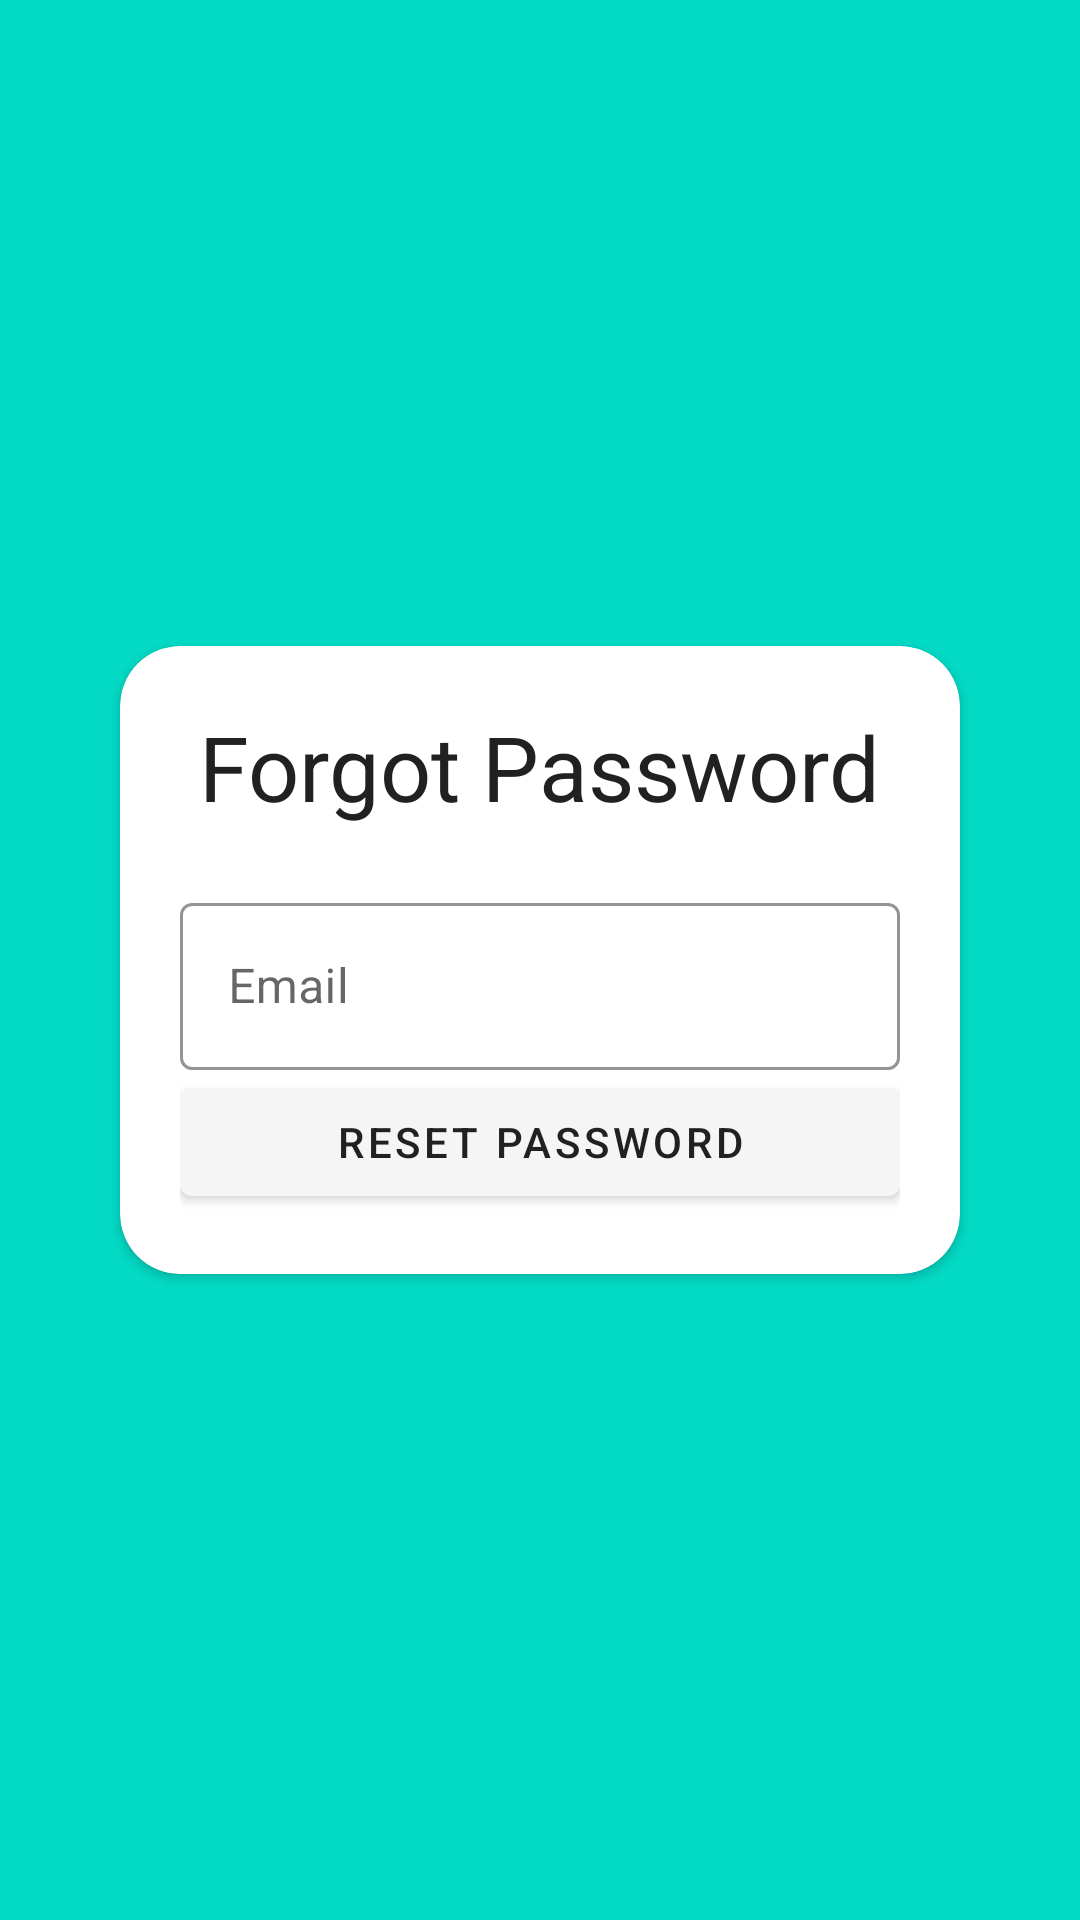

Here is an Android app screen rendered from its layout file. Give the layout XML and the strings, colors and styles it references.
<!-- AndroidManifest.xml: application theme Theme.MaterialComponents.Light.NoActionBar.Bridge -->
<!-- res/layout/activity_forgot_password.xml -->
<?xml version="1.0" encoding="utf-8"?>
<androidx.constraintlayout.widget.ConstraintLayout xmlns:android="http://schemas.android.com/apk/res/android"
    xmlns:app="http://schemas.android.com/apk/res-auto"
    xmlns:tools="http://schemas.android.com/tools"
    android:background="@color/teal_200"
    android:layout_width="match_parent"
    android:layout_height="match_parent"
    tools:context=".LoginActivity">
    <androidx.cardview.widget.CardView
        android:layout_width="match_parent"
        android:layout_height="wrap_content"
        app:layout_constraintStart_toStartOf="parent"
        app:layout_constraintEnd_toEndOf="parent"
        app:layout_constraintTop_toTopOf="parent"
        app:cardCornerRadius="20dp"
        android:layout_margin="40dp"
        app:layout_constraintBottom_toBottomOf="parent">
        <LinearLayout
            android:layout_width="match_parent"
            android:padding="20dp"
            android:orientation="vertical"

            android:layout_height="wrap_content">
            <TextView
                android:layout_width="wrap_content"
                android:layout_height="wrap_content"
                android:gravity="center"
                android:layout_gravity="center"
                android:textSize="30sp"
                android:textColor="@color/text_color"
                android:text="@string/forgot_password"/>
            <com.google.android.material.textfield.TextInputLayout
                style="@style/Widget.MaterialComponents.TextInputLayout.OutlinedBox"
                android:layout_width="match_parent"
                android:layout_height="wrap_content"
                app:boxStrokeColor="@color/black"
                app:hintTextColor="@color/black"
                android:textColor="@color/text_color"
                android:layout_marginTop="20dp">

                <androidx.appcompat.widget.AppCompatEditText
                    android:id="@+id/email_reset"
                    android:layout_width="match_parent"
                    android:layout_height="wrap_content"
                    android:textColor="@color/text_color"
                    android:layout_marginTop="20dp"
                    android:hint="@string/email" />
            </com.google.android.material.textfield.TextInputLayout>
            <com.google.android.material.button.MaterialButton
                android:id="@+id/reset_password_btn"
                android:layout_width="match_parent"
                android:layout_height="wrap_content"
                android:text="@string/reset_password"
                android:textColor="@color/text_color"
                android:layout_gravity="center"/>


        </LinearLayout>

    </androidx.cardview.widget.CardView>


</androidx.constraintlayout.widget.ConstraintLayout>
<!-- resources referenced by this layout -->
<resources>
  <color name="black">#FF000000</color>
  <color name="teal_200">#FF03DAC5</color>
  <color name="text_color">#212121</color>
  <string name="email">Email</string>
  <string name="forgot_password">Forgot Password</string>
  <string name="reset_password">Reset Password</string>
</resources>
